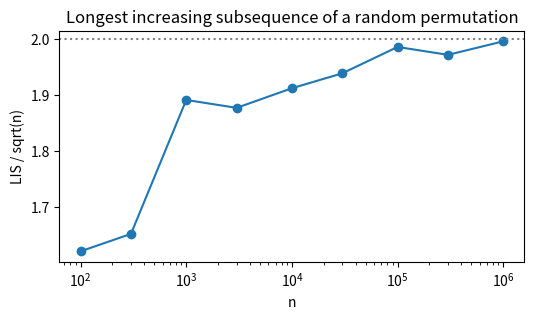

The matplotlib source for this figure:
import itertools, random, time, bisect, math
from collections import defaultdict, deque
from functools import lru_cache
import numpy as np
import matplotlib.pyplot as plt
random.seed(2)

def random_poset(n, p):
    less = [[False] * n for _ in range(n)]
    for i in range(n):
        for j in range(i + 1, n):
            less[i][j] = random.random() < p
    for k in range(n):                       # transitive closure (Warshall)
        for i in range(n):
            if less[i][k]:
                for j in range(n):
                    if less[k][j]: less[i][j] = True
    return less

def kahn(less):
    n = len(less)
    preds = [sum(less[i][j] for i in range(n)) for j in range(n)]
    queue = deque(j for j in range(n) if preds[j] == 0); out = []
    while queue:
        x = queue.popleft(); out.append(x)
        for y in range(n):
            if less[x][y]:
                preds[y] -= 1
                if preds[y] == 0: queue.append(y)
    return out

def count_linear_extensions(less):
    n = len(less)
    pred_mask = [sum(1 << i for i in range(n) if less[i][j]) for j in range(n)]
    @lru_cache(None)
    def e(S):
        if S == (1 << n) - 1: return 1
        return sum(e(S | 1 << x) for x in range(n) if not S >> x & 1 and pred_mask[x] & ~S == 0)
    return e(0)

ok = True
for _ in range(100):
    P = random_poset(12, 0.2); order = kahn(P); pos = {x: k for k, x in enumerate(order)}
    ok &= all(pos[i] < pos[j] for i in range(12) for j in range(12) if P[i][j])
print('Kahn gives a linear extension on 100 random posets:', ok)

for n in range(1, 8):
    cells = [(r, c) for r in (1, 2) for c in range(1, n + 1)]
    less = [[a != b and a[0] <= b[0] and a[1] <= b[1] for b in cells] for a in cells]
    print(n, count_linear_extensions(less), math.comb(2 * n, n) // (n + 1))

def max_matching(nl, nr, adj):
    # Kuhn's augmenting path algorithm; adj[u] = right neighbours of left vertex u.
    match_r = [-1] * nr
    def augment(u, seen):
        for v in adj[u]:
            if not seen[v]:
                seen[v] = True
                if match_r[v] == -1 or augment(match_r[v], seen):
                    match_r[v] = u; return True
        return False
    size = sum(augment(u, [False] * nr) for u in range(nl))
    return size, match_r

def chain_cover(less):
    n = len(less)
    adj = [[y for y in range(n) if less[x][y]] for x in range(n)]
    size, match_r = max_matching(n, n, adj)
    succ = {match_r[y]: y for y in range(n) if match_r[y] != -1}
    starts = [x for x in range(n) if x not in set(succ.values())]
    chains = []
    for s in starts:
        c = [s]
        while c[-1] in succ: c.append(succ[c[-1]])
        chains.append(c)
    return chains

def width_brute(less):
    n = len(less); best = []
    for mask in range(1 << n):
        S = [i for i in range(n) if mask >> i & 1]
        if len(S) > len(best) and all(not less[a][b] and not less[b][a] for a, b in itertools.combinations(S, 2)):
            best = S
    return best

ok = 0
for _ in range(200):
    P = random_poset(11, random.choice([0.1, 0.2, 0.35]))
    chains = chain_cover(P)
    assert sorted(x for c in chains for x in c) == list(range(11))
    assert all(P[c[i]][c[i + 1]] for c in chains for i in range(len(c) - 1))
    ok += len(chains) == len(width_brute(P))
print('Dilworth confirmed on', ok, 'of 200 random posets')
P = random_poset(11, 0.2)
print('example: chains', chain_cover(P), ' antichain', width_brute(P))

def lis(seq):
    tops, idx, back = [], [], [None] * len(seq)
    for i, x in enumerate(seq):
        k = bisect.bisect_left(tops, x)
        if k == len(tops): tops.append(x); idx.append(i)
        else: tops[k] = x; idx[k] = i
        back[i] = idx[k - 1] if k > 0 else None
    out, i = [], idx[-1]
    while i is not None: out.append(seq[i]); i = back[i]
    return out[::-1]

def lds(seq): return [-x for x in lis([-x for x in seq])]

for n in (3, 5, 10, 30):
    worst = min(max(len(lis(s)), len(lds(s))) for s in (random.sample(range(10**6), n * n + 1) for _ in range(300)))
    print(f'n={n}: every one of 300 sequences of length {n*n+1} has a monotone subsequence of length >= {worst} (theorem: {n+1})')

sizes = [10**k for k in range(2, 7)] + [3 * 10**k for k in range(2, 6)]
sizes.sort(); ratios = []
for n in sizes:
    r = np.mean([len(lis(list(np.random.permutation(n)))) for _ in range(5 if n < 10**5 else 1)])
    ratios.append(r / math.sqrt(n))
plt.figure(figsize=(6, 3)); plt.semilogx(sizes, ratios, 'o-'); plt.axhline(2, color='gray', ls=':')
plt.xlabel('n'); plt.ylabel('LIS / sqrt(n)'); plt.title('Longest increasing subsequence of a random permutation'); plt.show()
print([round(x, 3) for x in ratios])

N = 2000
parent = {(random.randrange(i), i) for i in range(1, N) for _ in range(2)}    # each person gets up to two parents among earlier ones
children = defaultdict(set)
for a, b in parent: children[a].add(b)

def kleene(semi):
    by_first = defaultdict(set)
    for a, b in parent: by_first[b].add(a)       # parents of b
    X, delta, rounds, work = set(), set(parent), 0, 0
    while delta:
        rounds += 1
        X |= delta
        source = delta if semi else X
        new = set()
        for (b, c) in source:                      # b ancestor of c, a parent of b  =>  a ancestor of c
            for a in by_first[b]:
                work += 1
                if (a, c) not in X: new.add((a, c))
        delta = new
    return X, rounds, work

for semi in (False, True):
    t = time.time(); X, rounds, work = kleene(semi)
    print(f'{"semi-naive" if semi else "naive":10s}: {len(X)} ancestor pairs, {rounds} rounds, {work} joins, {time.time()-t:.2f}s')

def ackermann(m, n):
    stack, calls = [m], 0
    while stack:
        m = stack.pop(); calls += 1
        if m == 0: n += 1
        elif n == 0: stack.append(m - 1); n = 1
        else: stack.append(m - 1); stack.append(m); n -= 1
    return n, calls

for m in (2, 3):
    print(f'A({m},n):', [ackermann(m, n) for n in range(7)])

def rewrite_steps(k):
    w, steps = 'b' * k + 'a', 0
    while 'ba' in w:
        positions = [i for i in range(len(w) - 1) if w[i:i + 2] == 'ba']
        i = random.choice(positions); w = w[:i] + 'aab' + w[i + 2:]; steps += 1
    return w == 'a' * 2**k + 'b' * k, steps
print('rewriting from b^k a:', [(k, rewrite_steps(k)) for k in range(1, 9)])

import copy
def hydra_fight(h, limit=10**6):
    step = 0
    while h:
        step += 1
        if step > limit: return None
        path = [h]                                  # walk to the rightmost head
        while path[-1][-1]: path.append(path[-1][-1])
        node = path[-1]; node.pop()                 # cut the head (an empty list)
        if len(path) >= 2:                          # node is not the root: regrow under its parent
            grand = path[-2]
            for _ in range(step): grand.append(copy.deepcopy(node))
    return step

for name, h in [('path of 2 edges', [[[]]]), ('path of 3 edges', [[[[]]]]), ('two branches', [[[]], [[]]]),
                ('fork at depth 2', [[[], []]]), ('path of 4 edges', [[[[[]]]]])]:
    print(f'{name:16s}: {hydra_fight(copy.deepcopy(h))} steps')

def scd(n):
    chains = [[0, 1]]                       # subsets as bit masks; bit k-1 for element k
    for k in range(2, n + 1):
        b = 1 << (k - 1); new = []
        for c in chains:
            new.append(c + [c[-1] | b])
            if len(c) > 1: new.append([a | b for a in c[:-1]])
        chains = new
    return chains

pc = lambda x: bin(x).count('1')
for n in range(1, 13):
    ch = scd(n)
    elems = sorted(a for c in ch for a in c)
    ok = elems == list(range(2**n))
    ok &= all(pc(c[i + 1]) == pc(c[i]) + 1 and c[i] & c[i + 1] == c[i] for c in ch for i in range(len(c) - 1))
    ok &= all(pc(c[0]) + pc(c[-1]) == n for c in ch)
    print(n, len(ch), math.comb(n, n // 2), ok)

def monotone_functions(n):
    if n == 0: return np.array([0, 1], dtype=np.uint64)   # constant 0 and 1 on the single point
    prev = monotone_functions(n - 1); half = 2**(n - 1)
    out = []
    for f0 in prev:
        f1s = prev[(f0 & ~prev) == 0]
        out.append(f0 | (f1s << np.uint64(half)))
    return np.concatenate(out)

for n in range(0, 7):
    t = time.time(); D = len(monotone_functions(n)) if n < 6 else None
    if n == 6:
        prev = monotone_functions(5)
        D = int(sum(((f0 & ~prev) == 0).sum() for f0 in prev))
    print(f'D({n}) = {D}   ({time.time()-t:.2f}s)')

def random_maximal_antichain(n):
    sets = list(range(2**n)); random.shuffle(sets); A = []
    for s in sets:
        if all(s & a != s and s & a != a for a in A): A.append(s)
    return A

for _ in range(5):
    A = random_maximal_antichain(8)
    print(f'antichain of size {len(A):3d}: LYM sum = {sum(1 / math.comb(8, pc(a)) for a in A):.3f}  sizes {sorted(set(pc(a) for a in A))}')
print('middle rank: size', math.comb(8, 4), 'LYM sum 1')

def max_cliques(vertices, adj):
    best = []
    def bk(R, P, X):
        nonlocal best
        if not P and not X:
            if len(R) > len(best[0]) if best else True: best = [R]
            elif len(R) == len(best[0]): best.append(R)
            return
        u = max(P | X, key=lambda v: len(adj[v] & P))
        for v in list(P - adj[u]):
            bk(R + [v], P & adj[v], X & adj[v]); P.remove(v); X.add(v)
    bk([], set(vertices), set())
    return best

for n, k in [(5, 2), (6, 3), (7, 3)]:
    ks = [frozenset(c) for c in itertools.combinations(range(1, n + 1), k)]
    adj = {a: {b for b in ks if b != a and a & b} for a in ks}
    cl = max_cliques(ks, adj)
    stars = sum(1 for c in cl if frozenset.intersection(*c))
    print(f'n={n}, k={k}: maximum {len(cl[0])} (bound {math.comb(n - 1, k - 1)}), {len(cl)} maximum families, {stars} of them stars')
